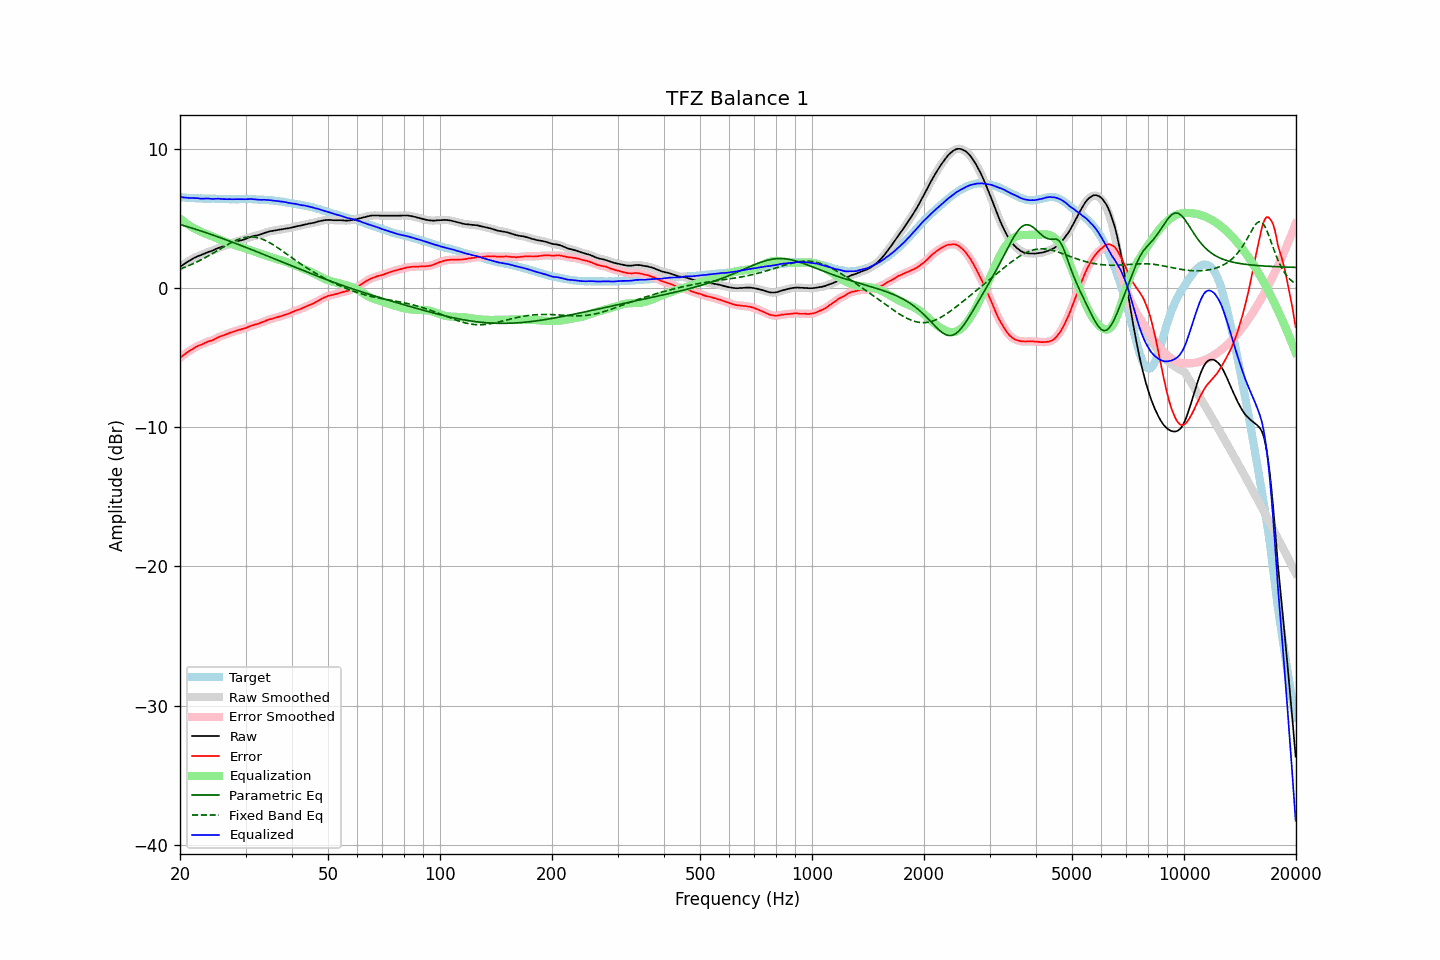

The table this chart was drawn from, first rows:
frequency, raw, error, smoothed, error_smoothed, equalization, parametric_eq, fixed_band_eq, equalized_raw, equalized_smoothed, target
20.00, 1.54, -5.02, 1.54, -5.01, 5.02, 4.58, 1.38, 6.55, 6.55, 6.55
20.20, 1.62, -4.92, 1.62, -4.92, 4.92, 4.55, 1.42, 6.54, 6.54, 6.53
20.40, 1.70, -4.82, 1.70, -4.83, 4.83, 4.51, 1.46, 6.53, 6.53, 6.52
20.61, 1.78, -4.75, 1.78, -4.74, 4.74, 4.48, 1.51, 6.52, 6.51, 6.52
20.81, 1.85, -4.65, 1.85, -4.65, 4.65, 4.44, 1.55, 6.50, 6.50, 6.50
21.02, 1.92, -4.57, 1.92, -4.57, 4.57, 4.41, 1.60, 6.49, 6.49, 6.49
21.23, 1.99, -4.49, 1.99, -4.50, 4.50, 4.37, 1.65, 6.49, 6.48, 6.48
21.44, 2.06, -4.43, 2.06, -4.43, 4.42, 4.34, 1.70, 6.48, 6.48, 6.49
21.66, 2.12, -4.36, 2.12, -4.36, 4.35, 4.30, 1.75, 6.47, 6.48, 6.48
21.87, 2.19, -4.28, 2.19, -4.29, 4.29, 4.26, 1.80, 6.48, 6.48, 6.47
22.09, 2.24, -4.22, 2.24, -4.22, 4.23, 4.23, 1.86, 6.47, 6.47, 6.46
22.31, 2.30, -4.16, 2.29, -4.16, 4.17, 4.19, 1.91, 6.47, 6.46, 6.46
22.54, 2.34, -4.11, 2.34, -4.12, 4.11, 4.15, 1.97, 6.45, 6.45, 6.45
22.76, 2.38, -4.08, 2.38, -4.07, 4.06, 4.11, 2.03, 6.44, 6.44, 6.46
22.99, 2.43, -4.02, 2.43, -4.02, 4.01, 4.07, 2.09, 6.44, 6.44, 6.45
23.22, 2.48, -3.96, 2.48, -3.96, 3.96, 4.04, 2.15, 6.44, 6.44, 6.44
23.45, 2.53, -3.91, 2.53, -3.90, 3.92, 4.00, 2.21, 6.45, 6.45, 6.44
23.69, 2.58, -3.86, 2.58, -3.86, 3.87, 3.96, 2.28, 6.45, 6.45, 6.43
23.92, 2.62, -3.81, 2.61, -3.82, 3.83, 3.92, 2.34, 6.44, 6.44, 6.43
24.16, 2.65, -3.78, 2.65, -3.79, 3.78, 3.88, 2.41, 6.43, 6.43, 6.43
24.40, 2.69, -3.75, 2.69, -3.75, 3.73, 3.84, 2.48, 6.42, 6.42, 6.44
24.65, 2.74, -3.70, 2.74, -3.70, 3.68, 3.80, 2.55, 6.42, 6.42, 6.44
24.89, 2.80, -3.63, 2.80, -3.64, 3.63, 3.76, 2.61, 6.43, 6.43, 6.43
25.14, 2.85, -3.57, 2.85, -3.57, 3.58, 3.72, 2.68, 6.43, 6.43, 6.42
25.39, 2.90, -3.52, 2.90, -3.52, 3.53, 3.67, 2.75, 6.43, 6.43, 6.42
25.65, 2.94, -3.47, 2.94, -3.47, 3.48, 3.63, 2.82, 6.42, 6.42, 6.41
25.91, 2.98, -3.43, 2.98, -3.43, 3.43, 3.59, 2.89, 6.41, 6.41, 6.41
26.16, 3.02, -3.40, 3.02, -3.39, 3.38, 3.55, 2.96, 6.40, 6.40, 6.41
26.43, 3.06, -3.35, 3.06, -3.35, 3.34, 3.51, 3.03, 6.40, 6.40, 6.40
26.69, 3.10, -3.30, 3.10, -3.30, 3.30, 3.46, 3.10, 6.40, 6.40, 6.40
26.96, 3.14, -3.26, 3.14, -3.26, 3.26, 3.42, 3.16, 6.39, 6.40, 6.40
27.23, 3.19, -3.20, 3.18, -3.21, 3.22, 3.38, 3.22, 6.40, 6.40, 6.39
27.50, 3.22, -3.17, 3.22, -3.17, 3.17, 3.33, 3.29, 6.39, 6.40, 6.39
27.77, 3.26, -3.14, 3.26, -3.13, 3.13, 3.29, 3.34, 6.39, 6.39, 6.40
28.05, 3.30, -3.10, 3.30, -3.10, 3.10, 3.25, 3.40, 6.39, 6.39, 6.40
28.33, 3.34, -3.06, 3.34, -3.06, 3.06, 3.20, 3.45, 6.40, 6.40, 6.39
28.62, 3.38, -3.01, 3.37, -3.02, 3.03, 3.16, 3.50, 6.40, 6.40, 6.39
28.90, 3.41, -2.99, 3.41, -2.99, 2.99, 3.11, 3.54, 6.40, 6.40, 6.40
29.19, 3.44, -2.96, 3.44, -2.96, 2.96, 3.07, 3.58, 6.40, 6.40, 6.40
29.48, 3.48, -2.92, 3.47, -2.93, 2.92, 3.02, 3.61, 6.40, 6.39, 6.40
29.78, 3.51, -2.89, 3.51, -2.89, 2.88, 2.98, 3.64, 6.39, 6.39, 6.40
30.08, 3.55, -2.87, 3.55, -2.85, 2.84, 2.93, 3.66, 6.39, 6.39, 6.41
30.38, 3.60, -2.80, 3.60, -2.81, 2.80, 2.89, 3.68, 6.40, 6.40, 6.40
30.68, 3.64, -2.76, 3.64, -2.76, 2.76, 2.84, 3.69, 6.40, 6.41, 6.40
30.99, 3.69, -2.71, 3.68, -2.72, 2.73, 2.80, 3.69, 6.41, 6.41, 6.40
31.30, 3.72, -2.68, 3.72, -2.68, 2.69, 2.75, 3.69, 6.40, 6.41, 6.40
31.61, 3.75, -2.65, 3.75, -2.64, 2.65, 2.70, 3.68, 6.40, 6.40, 6.39
31.93, 3.78, -2.60, 3.77, -2.61, 2.61, 2.66, 3.66, 6.39, 6.39, 6.38
32.24, 3.80, -2.58, 3.80, -2.58, 2.57, 2.61, 3.64, 6.37, 6.37, 6.38
32.57, 3.83, -2.54, 3.83, -2.54, 2.53, 2.57, 3.61, 6.36, 6.36, 6.37
32.89, 3.86, -2.51, 3.86, -2.50, 2.49, 2.52, 3.58, 6.35, 6.35, 6.36
33.22, 3.90, -2.46, 3.90, -2.46, 2.45, 2.47, 3.53, 6.35, 6.35, 6.36
33.55, 3.95, -2.41, 3.94, -2.41, 2.41, 2.43, 3.49, 6.36, 6.35, 6.36
33.89, 3.99, -2.36, 3.99, -2.36, 2.36, 2.38, 3.44, 6.35, 6.35, 6.35
34.23, 4.02, -2.31, 4.02, -2.31, 2.32, 2.33, 3.38, 6.34, 6.35, 6.33
34.57, 4.06, -2.27, 4.06, -2.27, 2.28, 2.28, 3.32, 6.34, 6.34, 6.33
34.92, 4.09, -2.23, 4.08, -2.24, 2.24, 2.24, 3.26, 6.33, 6.32, 6.32
35.27, 4.11, -2.21, 4.11, -2.20, 2.20, 2.19, 3.19, 6.31, 6.31, 6.32
35.62, 4.13, -2.16, 4.13, -2.17, 2.17, 2.14, 3.12, 6.30, 6.30, 6.29
35.97, 4.15, -2.14, 4.15, -2.14, 2.13, 2.10, 3.04, 6.28, 6.28, 6.29
... 635 more rows
